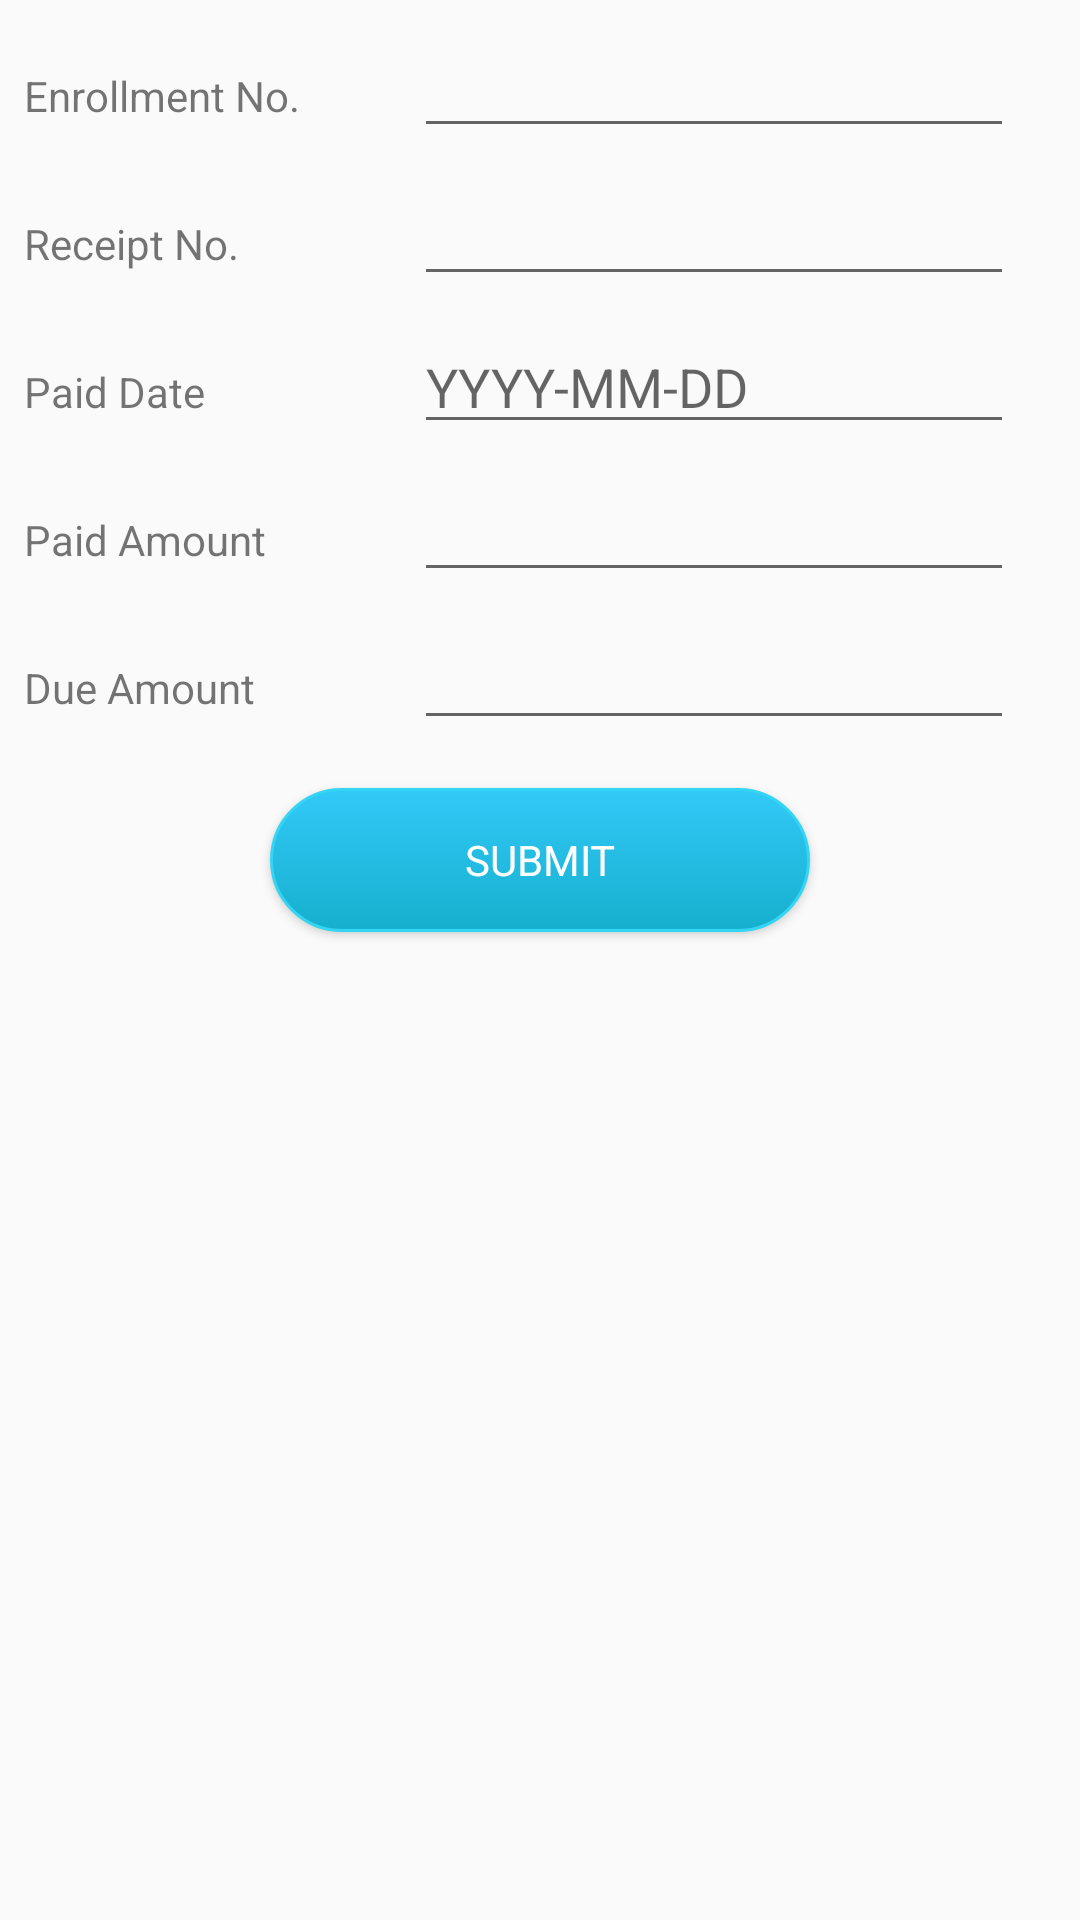

The Android layout XML behind this screen, and the referenced resources:
<!-- AndroidManifest.xml: application theme AppTheme -->
<!-- res/layout/activity_fee_update.xml -->
<?xml version="1.0" encoding="utf-8"?>
<ScrollView xmlns:android="http://schemas.android.com/apk/res/android"
    xmlns:app="http://schemas.android.com/apk/res-auto"
    xmlns:tools="http://schemas.android.com/tools"
    android:layout_width="match_parent"
    android:layout_height="match_parent"
    android:padding="8dp"
    tools:context=".FeeUpdateActivity">

    <LinearLayout
        android:layout_width="match_parent"
        android:layout_height="wrap_content"
        android:orientation="vertical">

        <LinearLayout
            android:layout_width="match_parent"
            android:layout_height="wrap_content"
            android:layout_marginBottom="8dp">

            <TextView
                android:layout_width="130dp"
                android:layout_height="wrap_content"
                android:text="@string/stud_eno" />

            <EditText
                android:id="@+id/et_stud_enroll_no_fee"
                android:layout_width="200dp"
                android:layout_height="wrap_content"
                android:inputType="number"
                android:maxLength="10"
                android:maxLines="1" />
        </LinearLayout>
        <LinearLayout
            android:layout_width="match_parent"
            android:layout_height="wrap_content"
            android:layout_marginBottom="8dp">

            <TextView
                android:layout_width="130dp"
                android:layout_height="wrap_content"
                android:text="@string/receipt_no" />

            <EditText
                android:id="@+id/et_fee_receipt_no"
                android:layout_width="200dp"
                android:layout_height="wrap_content"
                android:inputType="number"
                android:maxLength="10"
                android:maxLines="1" />
        </LinearLayout>
        <LinearLayout
            android:layout_width="match_parent"
            android:layout_height="wrap_content"
            android:layout_marginBottom="8dp">

            <TextView
                android:layout_width="130dp"
                android:layout_height="wrap_content"
                android:text="@string/paid_date" />

            <EditText
                android:id="@+id/et_fee_paid_date"
                android:layout_width="200dp"
                android:layout_height="wrap_content"
                android:hint="@string/date_formate"
                android:inputType="date"
                android:maxLength="10"
                android:maxLines="1" />
        </LinearLayout>
        <LinearLayout
            android:layout_width="match_parent"
            android:layout_height="wrap_content"
            android:layout_marginBottom="8dp">

            <TextView
                android:layout_width="130dp"
                android:layout_height="wrap_content"
                android:text="@string/paid_amount" />

            <EditText
                android:id="@+id/et_fee_paid_amount"
                android:layout_width="200dp"
                android:layout_height="wrap_content"
                android:inputType="number"
                android:maxLength="10"
                android:maxLines="1" />
        </LinearLayout>
        <LinearLayout
            android:layout_width="match_parent"
            android:layout_height="wrap_content"
            android:layout_marginBottom="8dp">

            <TextView
                android:layout_width="130dp"
                android:layout_height="wrap_content"
                android:text="@string/due_amount" />

            <EditText
                android:id="@+id/et_fee_due_amount"
                android:layout_width="200dp"
                android:layout_height="wrap_content"
                android:inputType="number"
                android:maxLength="10"
                android:maxLines="1" />
        </LinearLayout>
        <Button
            android:id="@+id/btn_submit_fee_update"
            android:layout_width="180dp"
            android:layout_height="wrap_content"
            android:layout_margin="8dp"
            android:layout_gravity="center"
            android:background="@drawable/button_enabled"
            android:text="@string/submit"
            android:textColor="@android:color/white" />
    </LinearLayout>

</ScrollView>
<!-- resources referenced by this layout -->
<resources>
  <!-- drawable button_enabled (drawable-v24) -->
  <?xml version="1.0" encoding="utf-8"?>
  <selector xmlns:android="http://schemas.android.com/apk/res/android">
      <item android:state_pressed="true">
          <shape android:shape="rectangle">
              <corners android:radius="30dp" />
              <stroke android:width="1dp" android:color="#34D5F4" />
              <gradient android:angle="-90" android:endColor="#32C9F8" android:startColor="#16AFCD" />
          </shape>
      </item>
      <item android:state_focused="true">
          <shape android:shape="rectangle">
              <corners android:radius="30dp" />
              <stroke android:width="1dp" android:color="#34D5F4" />
  
              <solid android:color="#16AFCD" />
          </shape>
      </item>
      <item>
          <shape android:shape="rectangle">
              <corners android:radius="30dp" />
              <stroke android:width="1dp" android:color="#34D5F4" />
              <gradient android:angle="-90" android:endColor="#16AFCD" android:startColor="#32C9F8" />
          </shape>
      </item>
  </selector>
  <string name="date_formate">YYYY-MM-DD</string>
  <string name="due_amount">Due Amount</string>
  <string name="paid_amount">Paid Amount</string>
  <string name="paid_date">Paid Date</string>
  <string name="receipt_no">Receipt No.</string>
  <string name="stud_eno">Enrollment No.</string>
  <string name="submit">Submit</string>
  <style name="AppTheme" parent="Theme.AppCompat.Light.DarkActionBar">
          
          <item name="colorPrimary">@color/colorPrimary</item>
          <item name="colorPrimaryDark">@color/colorPrimaryDark</item>
          <item name="android:fontFamily">sans-serif</item>
          <item name="colorAccent">@color/colorAccent</item>
      </style>
  <!-- not gathered from this repository: default colours our renderer supplied (Android Studio template values) -->
  <color name="colorPrimary">#FF6200EE</color>
  <color name="colorPrimaryDark">#FF3700B3</color>
  <color name="colorAccent">#FF03DAC5</color>
</resources>
